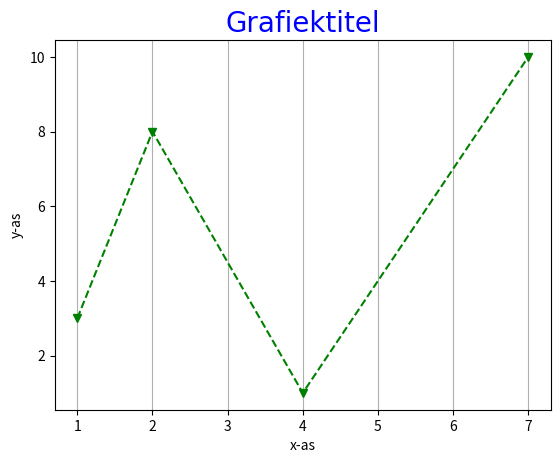

Source code (Python):
import matplotlib.pyplot as plt
import numpy as np

#lijnen
# x1 = np.array([1,2,4,7])
# y1 = np.array([3,8,1,10])
#
# plt.plot(x1,y1, ls = ':', c = 'm', lw = '10')
# plt.show()

#markeringen
# x1 = np.array([1,2,4,7])
# y1 = np.array([3,8,1,10])
#
# plt.plot(x1,y1, marker = 'o', c = 'limegreen', mfc = '#f00', mec = '#00f', ms = '15', mew = '5')
# plt.show()

#shorthand
x1 = np.array([1,2,4,7])
y1 = np.array([3,8,1,10])

font1 = {'family':'fantasy','color':'blue','size':20}

plt.title('Grafiektitel', fontdict = font1)
plt.xlabel('x-as')
plt.ylabel('y-as')

plt.grid(axis = "x")

plt.plot(x1,y1, 'v--g')
plt.show()
